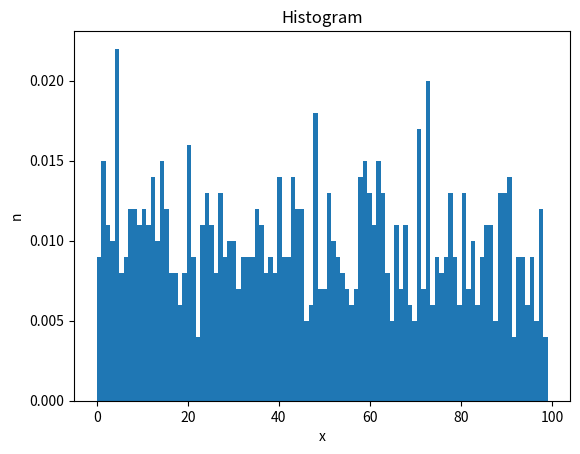

Generate this figure with matplotlib:
import collections
import os.path
import random

import matplotlib.pyplot as plt
import numpy as np


def gen_data(file_name, amount, top):
    if os.path.isfile(file_name):
        return
    _data = [random.randrange(0, top) for i in range(amount)]
    f = open(file_name, '+w')
    for element in _data:
        f.write("%s\n" % element)


def read_data(file_name):
    _data = []
    f = open(file_name)
    for element in f.readlines():
        _data.append(int(element))
    return _data


def print_hist(data):
    data_len = len(data)
    plt.title('Histogram')
    plt.hist(
        range(data_len),
        bins=data_len,
        weights=data
    )
    plt.ylabel('n')
    plt.xlabel('x')
    plt.show()


def calc_w(freq_table, amount):
    w_arr = []
    for key, value in freq_table.items():
        w_arr.append(freq_table[key] / amount)
    return w_arr


def calc_frequency(data):
    return collections.Counter(data)


def main():
    data_file = "heh.data"
    top = 100
    amount = 1000
    gen_data(data_file, amount, top)
    data = read_data(data_file)

    data = np.sort(np.array(data))

    freq_table = calc_frequency(data)

    w_arr = calc_w(freq_table, amount)

    print_hist(w_arr)


main()
